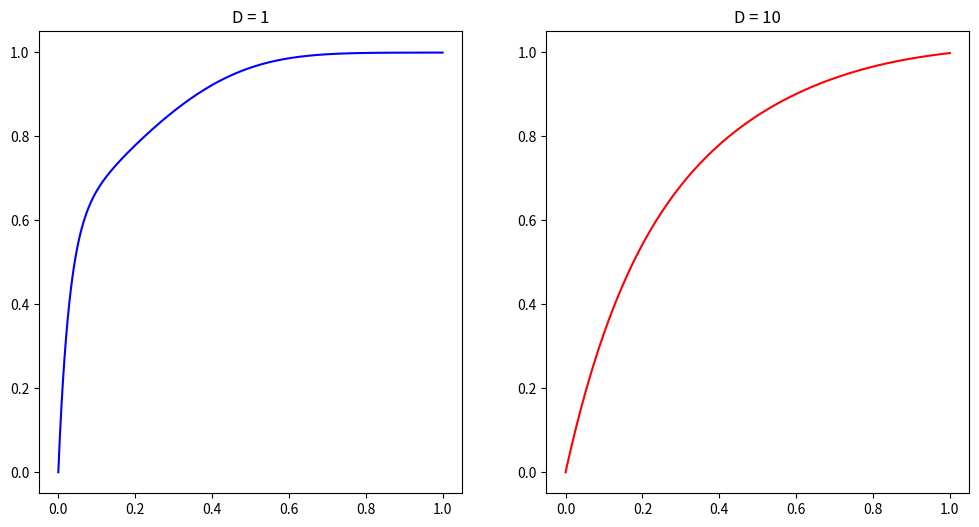

Reproduce this figure in Python.
import numpy as np
from matplotlib import pyplot as plt
import scipy.sparse.linalg as linalg

#defining all the variables
#will use 500 points for the plots
npoints = 500
u = -0.1
dt = 1
dx = 1
a = u*dt/(2*dx)
x = np.linspace(0,1,num=npoints)

#chosing the two diffusion coefficients
#also setting up the initial f(x)=x for both runs
D1 = 1
b1 = D1*dt/dx**2
f1 = x.copy()
D2 = 10
b2 = D2*dt/dx**2
f2 = x.copy()

#setting up the plots
plt.ion()
fig = plt.figure(figsize = [12,6])
ax1 = fig.add_subplot(121)
x1, = ax1.plot(x,f1,'b-')
ax1.set_title('D = 1')

ax2 = fig.add_subplot(122)
x2, = ax2.plot(x,f1,'r-')
ax2.set_title('D = 10')
fig.canvas.draw()

#will run the code for 3000 iterations
#it is enough to see what is going on
steps = 3000
for i in range(steps):
    #implementing the matrix to solve the diffusion implicitly
    A1 = np.eye(npoints)*(1+2*b1) - np.eye(npoints,k=1)*b1 - np.eye(npoints,k=-1)*b1
    #setting up so-slip boundary conditions on both ends
    #this is to prevent anything from escaping out of the system
    A1[0][0]=1
    A1[0][1]=0
    A1[-1][-1]=1
    A1[-1][-2]=0
    #note that the matrix is mostly sparse
    #thus, using conjugate gradient to solve the system significantly speeds things up
    f1 = linalg.cg(A1, f1)[0]
    f1[1:-2] = 0.5*(f1[2:-1]+f1[0:-3]) - a*(f1[2:-1]-f1[0:-3])
    
    #repeating the same thing for the second diffusion coefficient
    A2 = np.eye(npoints)*(1+2*b2) - np.eye(npoints,k=1)*b2 - np.eye(npoints,k=-1)*b2
    A2[0][0]=1
    A2[0][1]=0
    A2[-1][-1]=1
    A2[-1][-2]=0
    f2 = linalg.cg(A2, f2)[0]
    f2[1:-2] = 0.5*(f2[2:-1]+f2[0:-3]) - a*(f2[2:-1]-f2[0:-3])
    #plotting once every 50 iterations to speed things up
    if i%50 == 0:
        x1.set_ydata(f1)
        x2.set_ydata(f2)
        fig.canvas.draw()
        plt.pause(0.001)